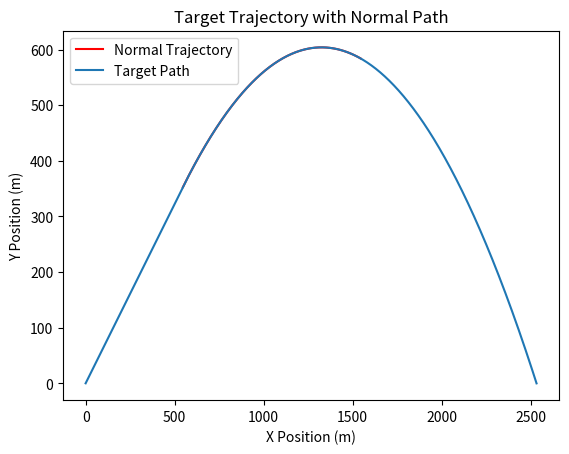

Python code for this plot:
import numpy as np
import matplotlib.pyplot as plt

# Initial conditions
target_pos = np.array([0, 0.01])
target_vel = np.array([0.433, 0.25])
missile_pos = np.array([8.66, 5])
missile_vel = np.array([8.66, 5])
target_a = 20
grav = np.array([0, -9.81])
dt = 0.001
pi = np.pi
launched = False

# Lists to store positions
x_target_pos = [target_pos[0]]
y_target_pos = [target_pos[1]]
normal_x_target_pos = []
normal_y_target_pos = []
t = 0

# Main simulation loop for target movement
while target_pos[1] > 0:
    # Update target position
    target_pos = target_pos + target_vel * dt

    # Apply acceleration for the first 10 seconds
    if t < 10:
        v_angle = np.arctan2(target_vel[1], target_vel[0])
        a_vector = np.array([target_a * np.sin(v_angle), target_a * np.cos(v_angle)])
        target_vel = target_vel + grav * dt + a_vector * dt
    else:
        target_vel = target_vel + grav * dt

        # Begin analyzing the normal trajectory if missile not launched
        if not launched:
            v_angle = np.arctan2(target_vel[1], target_vel[0])
            if v_angle < -pi / 6:
                # Fit a quadratic to the normal path
                coef = np.polyfit(normal_x_target_pos, normal_y_target_pos, 2)
                x_quad = np.linspace(min(normal_x_target_pos), min(normal_x_target_pos) + 1000, 200)
                y_quad = np.polyval(coef, x_quad)
                plt.plot(x_quad, y_quad, c="r", label="Normal Trajectory")
                launched = True  # Launch the missile or mark as launched
            else:
                # Collect points for normal trajectory
                normal_x_target_pos.append(target_pos[0])
                normal_y_target_pos.append(target_pos[1])

    # Append positions for plotting
    x_target_pos.append(target_pos[0])
    y_target_pos.append(target_pos[1])

    t += dt

# Plotting the target's path and normal trajectory
plt.plot(x_target_pos, y_target_pos, label="Target Path")
plt.xlabel("X Position (m)")
plt.ylabel("Y Position (m)")
plt.legend()
plt.title("Target Trajectory with Normal Path")
plt.show()





